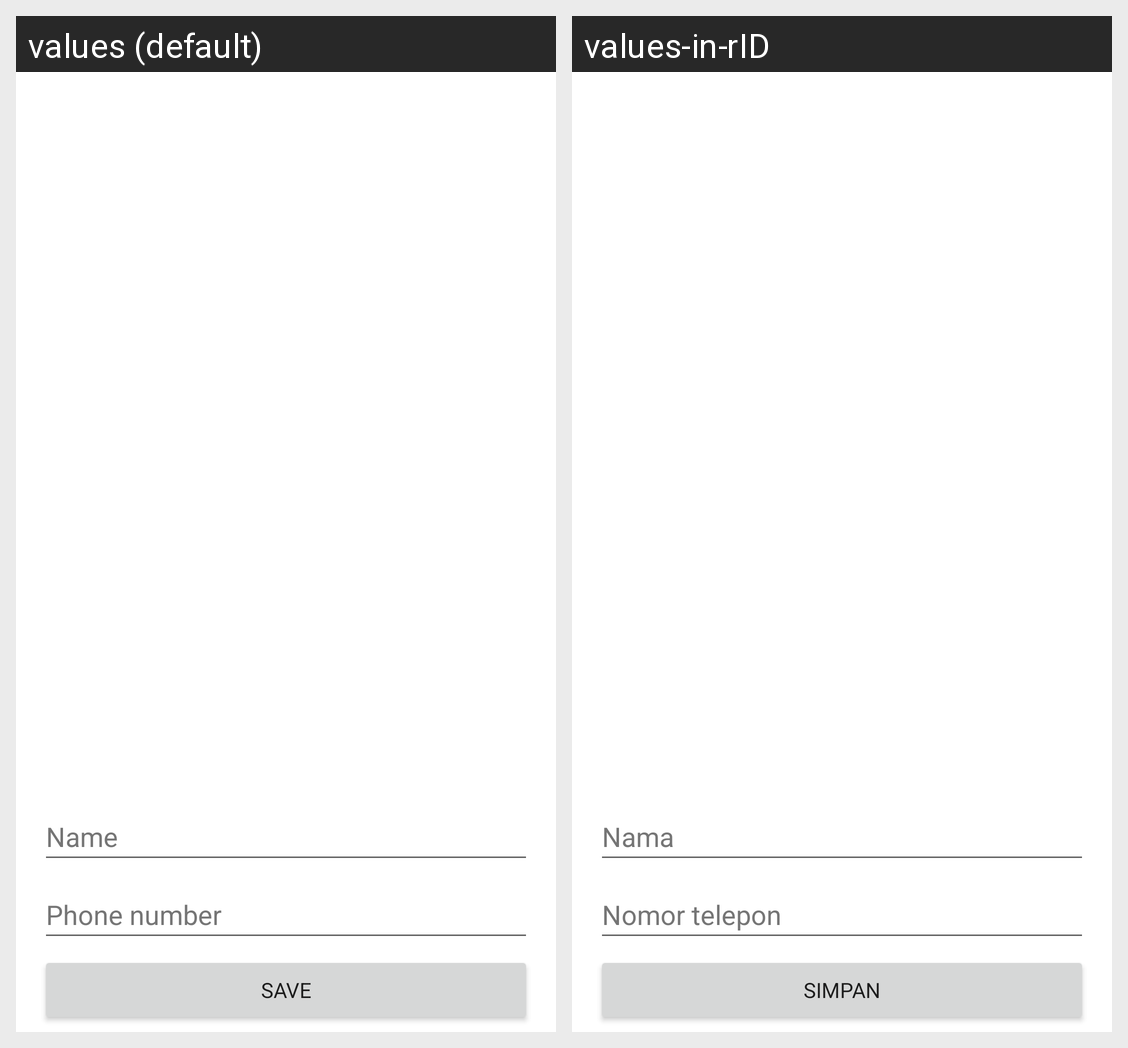

The same Android screen rendered under two of its app's locales, left to right. List the strings drawn on it with the default value and each locale's translation.
Android screen res/layout/fragment_add_edit.xml rendered under 2 locales, left to right: values (default), values-in-rID. Device: Nexus 5 (rendered at 1080×1920; each locale shown at half size, 540×960, under a caption strip naming it); theme Theme.Contact.
Strings drawn on this screen, with the default value and each locale's value (text and hints the layout hard-codes, and strings that could not be matched under every locale, appear in the picture but are not listed):

name
  values: Name
  values-in-rID: Nama

phone_number
  values: Phone number
  values-in-rID: Nomor telepon

save
  values: Save
  values-in-rID: Simpan
